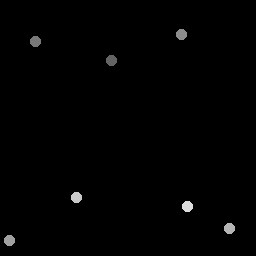

The table this chart was drawn from, first rows:
112.25, 60.539
35.74, 42.09
182.1, 34.7
10.08, 241.2
230.2, 228.9
77.02, 197.9
187.9, 207
